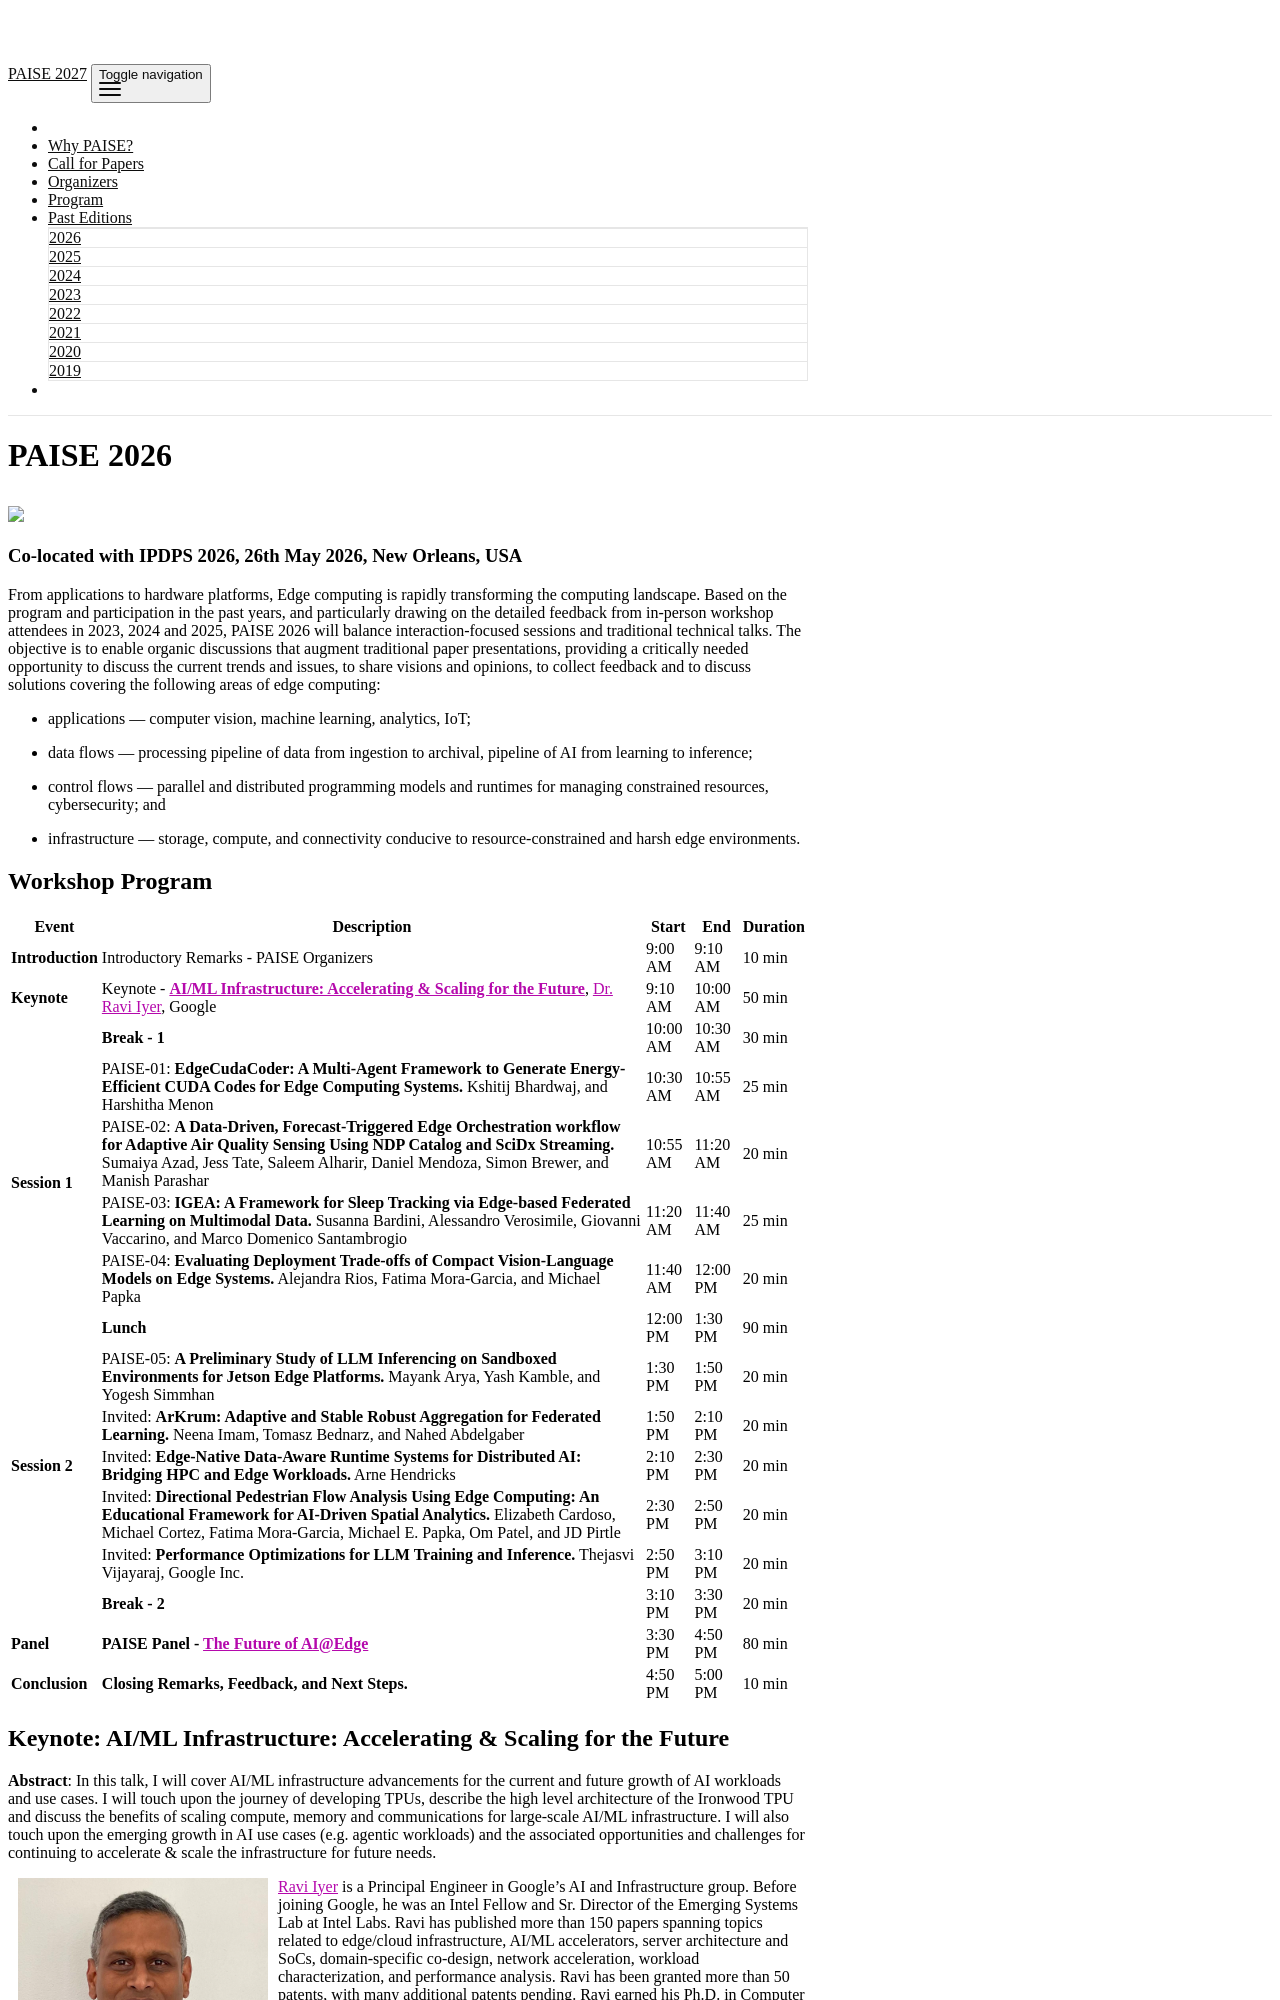

repository: paise-org/paise-org.github.io · page: 2026.html · generator: jekyll

---
layout: page
title: PAISE 2026
permalink: /2026
no_background: true
nav_title: PAISE 2026
---

<img src="https://upload.wikimedia.org/wikipedia/commons/thumb/3/3c/Bayou_Corne.jpg/1920px-Bayou_Corne.jpg" width="750px"/>

### Co-located with IPDPS 2026, 26th May 2026, New Orleans, USA

From applications to hardware platforms, Edge computing is rapidly transforming the computing landscape. Based on the program and participation in the past years, and particularly drawing on the detailed feedback from in-person workshop attendees in 2023, 2024 and 2025, PAISE 2026 will balance interaction-focused sessions and traditional technical talks. The objective is to enable organic discussions that augment traditional paper presentations, providing a critically needed opportunity to discuss the current trends and issues, to share visions and opinions, to collect feedback and to discuss solutions covering the following areas of edge computing:

* applications &mdash; computer vision, machine learning, analytics, IoT;

* data flows &mdash; processing pipeline of data from ingestion to archival, pipeline of AI from learning to inference;

* control flows &mdash; parallel and distributed programming models and runtimes for managing constrained resources, cybersecurity; and

* infrastructure &mdash; storage, compute, and connectivity conducive to resource-constrained and harsh edge environments.

## Workshop Program

<table class="table table-bordered">
  <thead>
    <tr>
      <th scope="col">Event</th>
      <th scope="col">Description</th>
      <th scope="col">Start</th>
      <th scope="col">End</th>
      <th scope="col">Duration</th>            
    </tr>
  </thead>
  <tbody>
    <tr>
      <td scope="row"><b>Introduction</b></td>
      <td>Introductory Remarks - PAISE Organizers</td>
      <td>9:00 AM</td>
      <td>9:10 AM</td>
      <td>10 min</td>
    </tr>
    <tr>
      <td scope="row"><b>Keynote</b></td>
      <td>Keynote - <b><a href="#keynote-aiml-infrastructure-accelerating--scaling-for-the-future">AI/ML Infrastructure: Accelerating &amp; Scaling for the Future</a></b>, <a href="https://scholar.google.com/citations?user=2rO3ZvEAAAAJ&hl=en">Dr. Ravi Iyer</a>, Google</td>
      <td>9:10 AM</td>
      <td>10:00 AM</td>
      <td>50 min</td>
    </tr>
    <tr>
      <td></td>
      <td scope="row"><b>Break - 1</b></td>
      <td>10:00 AM</td>
      <td>10:30 AM</td>
      <td>30 min</td>
    </tr>
    <tr>
      <td scope="row" rowspan="4"><b>Session 1</b></td>
      <td>PAISE-01: <b>EdgeCudaCoder: A Multi-Agent Framework to Generate Energy-Efficient CUDA Codes for Edge Computing Systems.</b> Kshitij Bhardwaj, and Harshitha Menon</td>
      <td>10:30 AM</td>
      <td>10:55 AM</td>
      <td>25 min</td>
    </tr>
    <tr>
      <td>PAISE-02: <b>A Data-Driven, Forecast-Triggered Edge Orchestration workflow for Adaptive Air Quality Sensing Using NDP Catalog and SciDx Streaming.</b> Sumaiya Azad, Jess Tate, Saleem Alharir, Daniel Mendoza, Simon Brewer, and Manish Parashar</td>
      <td>10:55 AM</td>
      <td>11:20 AM</td>
      <td>20 min</td>
    </tr>
    <tr>
      <td>PAISE-03: <b>IGEA: A Framework for Sleep Tracking via Edge-based Federated Learning on Multimodal Data.</b> Susanna Bardini, Alessandro Verosimile, Giovanni Vaccarino, and Marco Domenico Santambrogio</td>
      <td>11:20 AM</td>
      <td>11:40 AM</td>
      <td>25 min</td>
    </tr>
    <tr>
      <td>PAISE-04: <b>Evaluating Deployment Trade-offs of Compact Vision-Language Models on Edge Systems.</b> Alejandra Rios, Fatima Mora-Garcia, and Michael Papka</td>
      <td>11:40 AM</td>
      <td>12:00 PM</td>
      <td>20 min</td>
    </tr>
    <tr>
      <td></td>
      <td scope="row"><b>Lunch</b></td>
      <td>12:00 PM</td>
      <td>1:30 PM</td>
      <td>90 min</td>
    </tr>
    <tr>
      <td scope="row" rowspan="5"><b>Session 2</b></td>
      <td>PAISE-05: <b>A Preliminary Study of LLM Inferencing on Sandboxed Environments for Jetson Edge Platforms.</b> Mayank Arya, Yash Kamble, and Yogesh Simmhan</td>
      <td>1:30 PM</td>
      <td>1:50 PM</td>
      <td>20 min</td>
    </tr>
    <tr>
      <td>Invited: <b>ArKrum: Adaptive and Stable Robust Aggregation for Federated Learning.</b> Neena Imam, Tomasz Bednarz, and Nahed Abdelgaber</td>
      <td>1:50 PM</td>
      <td>2:10 PM</td>
      <td>20 min</td>
    </tr>
    <tr>
      <td>Invited: <b>Edge-Native Data-Aware Runtime Systems for Distributed AI: Bridging HPC and Edge Workloads.</b> Arne Hendricks</td>
      <td>2:10 PM</td>
      <td>2:30 PM</td>
      <td>20 min</td>
    </tr>
    <tr>
      <td>Invited: <b>Directional Pedestrian Flow Analysis Using Edge Computing: An Educational Framework for AI-Driven Spatial Analytics.</b> Elizabeth Cardoso, Michael Cortez, Fatima Mora-Garcia, Michael E. Papka, Om Patel, and JD Pirtle</td>
      <td>2:30 PM</td>
      <td>2:50 PM</td>
      <td>20 min</td>
    </tr>
    <tr>
      <td>Invited: <b>Performance Optimizations for LLM Training and Inference.</b> Thejasvi Vijayaraj, Google Inc.</td>
      <td>2:50 PM</td>
      <td>3:10 PM</td>
      <td>20 min</td>
    </tr>
    <tr>
      <td></td>
      <td scope="row"><b>Break - 2</b></td>
      <td>3:10 PM</td>
      <td>3:30 PM</td>
      <td>20 min</td>
    </tr>
    <tr>
      <td scope="row"><b>Panel</b></td>
      <td><b>PAISE Panel - <a href="#panelists-the-future-of-aiedge">The Future of AI@Edge</a></b></td>
      <td>3:30 PM</td>
      <td>4:50 PM</td>
      <td>80 min</td>
    </tr>
    <tr>
      <td scope="row"><b>Conclusion</b></td>
      <td><b>Closing Remarks, Feedback, and Next Steps.</b></td>
      <td>4:50 PM</td>
      <td>5:00 PM</td>
      <td>10 min</td>
    </tr>
  </tbody>
</table>
